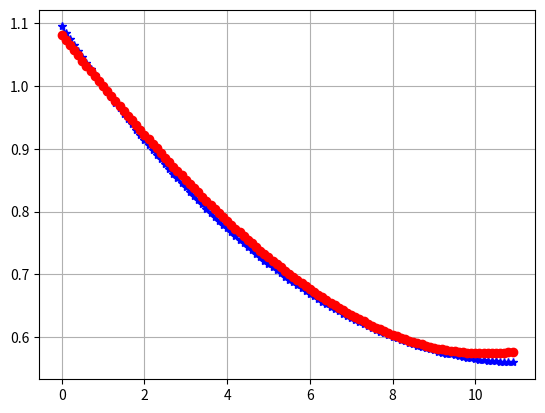
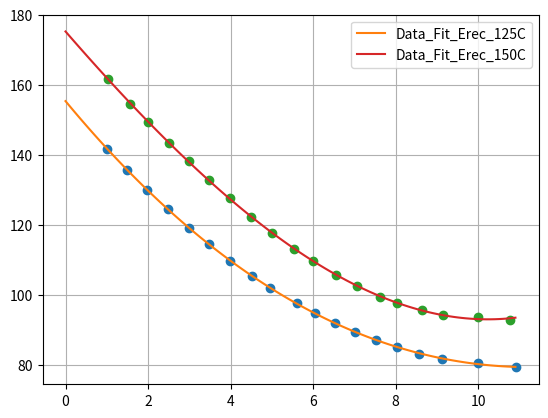
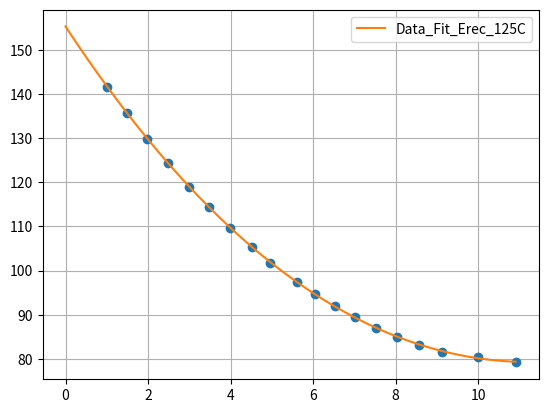
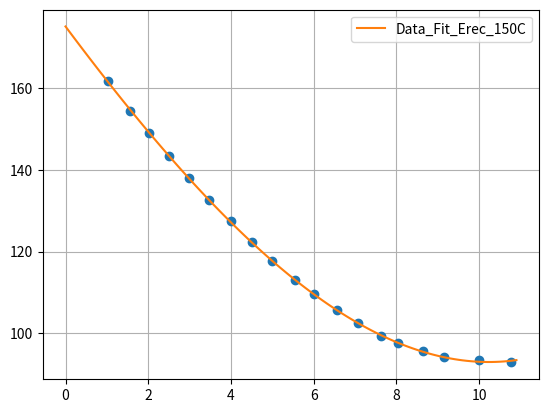

Reproduce these figures in Python, in order.
#
#
#
import numpy as np
import matplotlib.pyplot as plt
#
p1_Erec_Rg_125C_O3 = -0.005789
p2_Erec_Rg_125C_O3 = 0.7302
p3_Erec_Rg_125C_O3 =  -14.24
p4_Erec_Rg_125C_O3 = 155.3

p1_Erec_Rg_150C_O3 = 0.02387
p2_Erec_Rg_150C_O3 = 0.2972
p3_Erec_Rg_150C_O3 = -13.58
p4_Erec_Rg_150C_O3 = 175.2

p1_Rate_Erec_Rg_125C_O3 = -4.083e-05
p2_Rate_Erec_Rg_125C_O3 = 0.00515
p3_Rate_Erec_Rg_125C_O3 = -0.1004
p4_Rate_Erec_Rg_125C_O3 = 1.095

p1_Rate_Erec_Rg_150C_O3 = 0.0001474
p2_Rate_Erec_Rg_150C_O3 = 0.001835
p3_Rate_Erec_Rg_150C_O3 = -0.08386
p4_Rate_Erec_Rg_150C_O3 = 1.082


#
Data_Sample_Erec_Rg_Erec_125C = [1.416517E+02,
1.357271E+02,
1.298025E+02,
1.244165E+02,
1.190305E+02,
1.143627E+02,
1.096948E+02,
1.053860E+02,
1.017953E+02,
9.748654E+01,
9.461400E+01,
9.192101E+01,
8.940754E+01,
8.689408E+01,
8.491921E+01,
8.312388E+01,
8.150808E+01,
8.043088E+01,
7.917415E+01
]
Data_Sample_Erec_Rg_Rg_125C = [1.010333E+00,
1.490241E+00,
1.982778E+00,
2.475316E+00,
2.993111E+00,
3.473020E+00,
3.990815E+00,
4.508611E+00,
4.963261E+00,
5.607348E+00,
6.036739E+00,
6.529277E+00,
7.021814E+00,
7.526980E+00,
8.019518E+00,
8.575201E+00,
9.118255E+00,
1.000230E+01,
1.092423E+01
]

Data_Sample_Erec_Rg_Erec_150C = [1.617594E+02,
1.545781E+02,
1.491921E+02,
1.434470E+02,
1.380610E+02,
1.326750E+02,
1.274686E+02,
1.222621E+02,
1.175943E+02,
1.131059E+02,
1.095153E+02,
1.055655E+02,
1.025135E+02,
9.928187E+01,
9.748654E+01,
9.551167E+01,
9.425494E+01,
9.353680E+01,
9.281867E+01
]
Data_Sample_Erec_Rg_Rg_150C = [1.022962E+00,
1.553387E+00,
2.008037E+00,
2.513203E+00,
2.980482E+00,
3.473020E+00,
3.990815E+00,
4.495982E+00,
5.001148E+00,
5.544202E+00,
5.998852E+00,
6.554535E+00,
7.059701E+00,
7.628014E+00,
8.032147E+00,
8.638347E+00,
9.156142E+00,
9.989667E+00,
1.076005E+01
]



#
Data_Fit_Rg = [i/10 for i in range(110)]
Data_Fit_Erec_125C = [p1_Erec_Rg_125C_O3*i**3+p2_Erec_Rg_125C_O3*i**2+p3_Erec_Rg_125C_O3*i+p4_Erec_Rg_125C_O3 for i in Data_Fit_Rg]
Data_Fit_Erec_150C = [p1_Erec_Rg_150C_O3*i**3+p2_Erec_Rg_150C_O3*i**2+p3_Erec_Rg_150C_O3*i+p4_Erec_Rg_150C_O3 for i in Data_Fit_Rg]

Data_Rate_Erec_125C = [p1_Rate_Erec_Rg_125C_O3*i**3+p2_Rate_Erec_Rg_125C_O3*i**2+p3_Rate_Erec_Rg_125C_O3*i+p4_Rate_Erec_Rg_125C_O3 for i in Data_Fit_Rg]
Data_Rate_Erec_150C = [p1_Rate_Erec_Rg_150C_O3*i**3+p2_Rate_Erec_Rg_150C_O3*i**2+p3_Rate_Erec_Rg_150C_O3*i+p4_Rate_Erec_Rg_150C_O3 for i in Data_Fit_Rg]



#
plt.figure()
plt.plot(Data_Fit_Rg, Data_Rate_Erec_125C,"b*-")
plt.plot(Data_Fit_Rg, Data_Rate_Erec_150C,"ro-")
plt.grid()
plt.show()


plt.figure()
#Erec 125C
plt.plot(Data_Sample_Erec_Rg_Rg_125C, Data_Sample_Erec_Rg_Erec_125C,"o")
plt.plot(Data_Fit_Rg, Data_Fit_Erec_125C,label="Data_Fit_Erec_125C")
#Erec 150C
plt.plot(Data_Sample_Erec_Rg_Rg_150C, Data_Sample_Erec_Rg_Erec_150C,"o")
plt.plot(Data_Fit_Rg, Data_Fit_Erec_150C,label="Data_Fit_Erec_150C")
plt.grid()
plt.legend()
plt.show()


plt.figure()
plt.plot(Data_Sample_Erec_Rg_Rg_125C, Data_Sample_Erec_Rg_Erec_125C,"o")
plt.plot(Data_Fit_Rg, Data_Fit_Erec_125C,label="Data_Fit_Erec_125C")
plt.grid()
plt.legend()
plt.show()

plt.figure()
plt.plot(Data_Sample_Erec_Rg_Rg_150C, Data_Sample_Erec_Rg_Erec_150C,"o")
plt.plot(Data_Fit_Rg, Data_Fit_Erec_150C,label="Data_Fit_Erec_150C")
plt.grid()
plt.legend()
plt.show()









